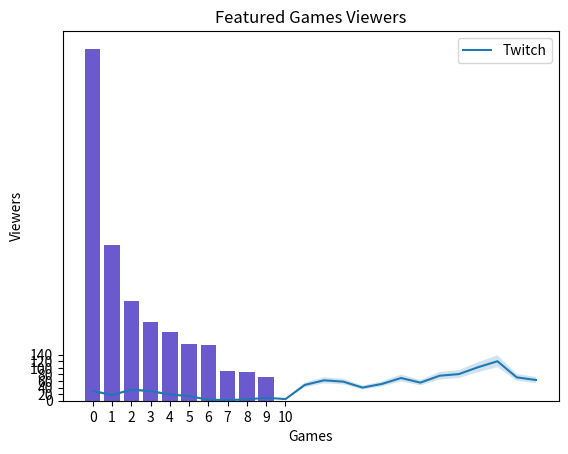

Here is the Python script that generated this plot: (Note: this script raises an exception after producing the figure.)
from matplotlib import pyplot as plt
import numpy as np
import pandas as pd

# Bar Graph: Featured Games

games = ["LoL", "Dota 2", "CS:GO", "DayZ", "HOS", "Isaac", "Shows", "Hearth", "WoT", "Agar.io"]

viewers =  [1070, 472, 302, 239, 210, 171, 170, 90, 86, 71]

# Pie Chart: League of Legends Viewers' Whereabouts

labels = ["US", "DE", "CA", "N/A", "GB", "TR", "BR", "DK", "PL", "BE", "NL", "Others"]

countries = [447, 66, 64, 49, 45, 28, 25, 20, 19, 17, 17, 279]

# Line Graph: Time Series Analysis

hour = range(24)

viewers_hour = [30, 17, 34, 29, 19, 14, 3, 2, 4, 9, 5, 48, 62, 58, 40, 51, 69, 55, 76, 81, 102, 120, 71, 63]
plt.title("Time Series")
 
plt.xlabel("Hour")
plt.ylabel("Viewers")
 
plt.plot(hour, viewers_hour)
 
plt.legend(['2015-01-01'])
 
ax = plt.subplot()
 
ax.set_xticks(hour)
ax.set_yticks([0, 20, 40, 60, 80, 100, 120, 140])
 
y_upper = [i + (i*0.15) for i in viewers_hour]
y_lower = [i - (i*0.15) for i in viewers_hour]
 
plt.fill_between(hour, y_lower, y_upper, alpha=0.2)
 
 
plt.show()




plt.bar(range(len(games)), viewers, color='slateblue')
plt.title('Featured Games Viewers')
plt.legend(["Twitch"])
plt.xlabel('Games')
plt.ylabel('Viewers')
ax = plt.subplot()
ax.set_xticks([0, 1, 2, 3, 4, 5, 6, 7, 8, 9, 10])
ax.set_xticklabels(games, rotation=30)
plt.show()
plt.clf()

colors = ['lightskyblue', 'gold', 'lightcoral', 'gainsboro', 'royalblue', 'lightpink', 'darkseagreen', 'sienna', 'khaki', 'gold', 'violet', 'yellowgreen']
explode = (0.1, 0, 0, 0, 0, 0, 0, 0, 0, 0, 0, 0)
plt.pie(countries, explode=explode, colors=colors, shadow=True, startangle=345, autopct='%1.0f%%', pctdistance=1.15)
plt.title("League of Legends Viewers' Whereabouts")
plt.legend(labels, loc="right")
plt.axis('equal')
plt.show()
plt.clf()
